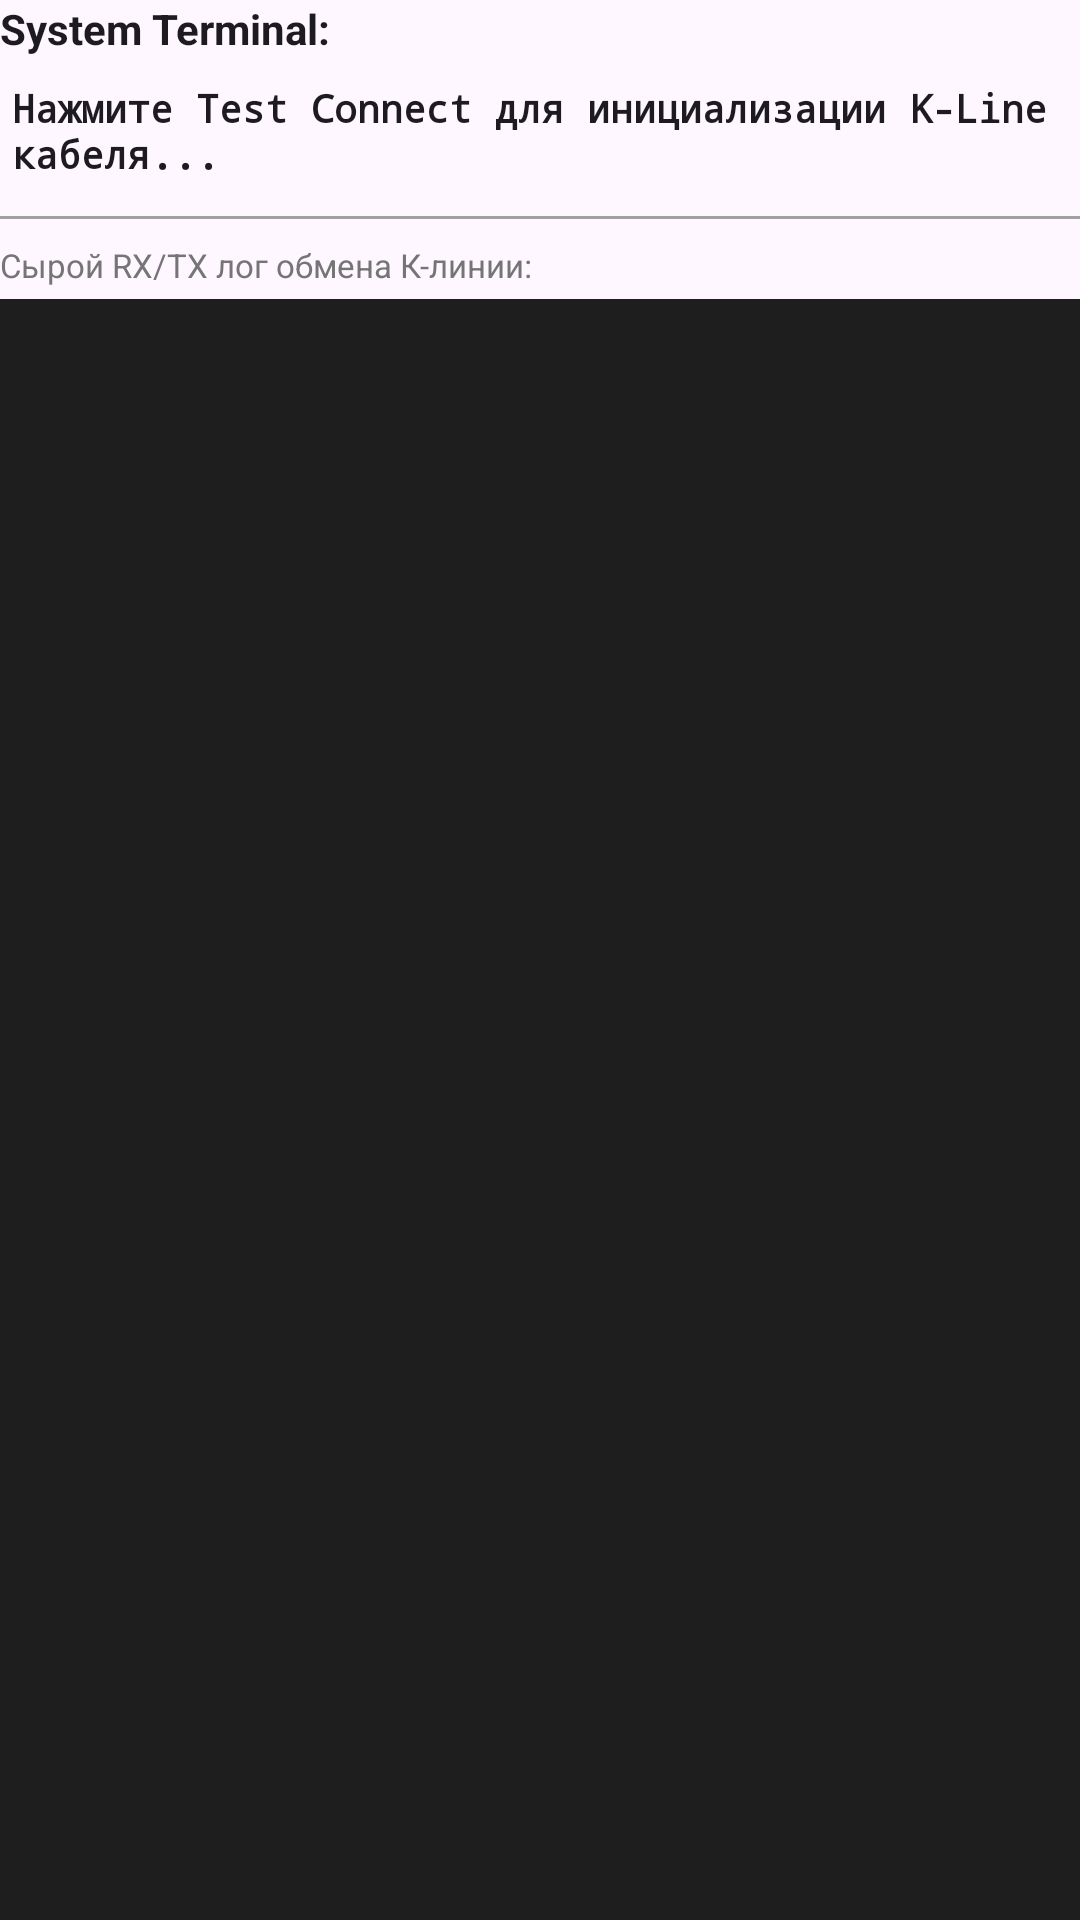

The Android layout XML behind this screen, and the referenced resources:
<!-- AndroidManifest.xml: application theme Theme.FreeSSM -->
<!-- res/layout/layout_diagnostic_codes.xml -->
<?xml version="1.0" encoding="utf-8"?>
<LinearLayout xmlns:android="http://schemas.android.com/apk/res/android"
    android:layout_width="match_parent"
    android:layout_height="match_parent"
    android:orientation="vertical">

    <TextView
        android:id="@+id/lblConsoleHeader"
        android:layout_width="match_parent"
        android:layout_height="wrap_content"
        android:text="System Terminal:"
        android:textColor="?android:attr/textColorPrimary"
        android:textSize="14sp"
        android:textStyle="bold"
        android:layout_marginBottom="4dp" />

    
    
    <TextView
        android:id="@+id/txtConsole"
        android:layout_width="match_parent"
        android:layout_height="wrap_content"
        android:text="Нажмите Test Connect для инициализации K-Line кабеля..."
        android:textColor="?android:attr/textColorPrimary"
        android:textSize="13sp"
        android:fontFamily="monospace"
        android:textStyle="bold"
        android:layout_marginBottom="8dp"
        android:padding="4dp" />

    <View
        android:layout_width="match_parent"
        android:layout_height="1dp"
        android:background="#A0A0A0"
        android:layout_marginBottom="8dp" />

    <TextView
        android:layout_width="match_parent"
        android:layout_height="wrap_content"
        android:text="Сырой RX/TX лог обмена К-линии:"
        android:textSize="11sp"
        android:textColor="#757575"
        android:layout_marginBottom="4dp" />

    
    <ScrollView
        android:layout_width="match_parent"
        android:layout_height="0dp"
        android:layout_weight="1"
        android:background="#1E1E1E"
        android:padding="6dp">

        <TextView
            android:id="@+id/txtDebugLogConsole"
            android:layout_width="match_parent"
            android:layout_height="wrap_content"
            android:fontFamily="monospace"
            android:textColor="#FFFFFF"
            android:textSize="12sp"
            android:text="" />
    </ScrollView>

    
    <LinearLayout
        android:id="@+id/layoutClearContainer"
        android:layout_width="match_parent"
        android:layout_height="55dp"
        android:orientation="horizontal"
        android:gravity="center_vertical"
        android:layout_marginTop="6dp"
        android:visibility="gone">

        <View
            android:layout_width="0dp"
            android:layout_height="wrap_content"
            android:layout_weight="1" />

        <Button
            android:id="@+id/btnClear"
            android:layout_width="160dp"
            android:layout_height="45dp"
            android:text="Clear Codes"
            android:backgroundTint="#D32F2F" />
    </LinearLayout>
</LinearLayout>
<!-- resources referenced by this layout -->
<resources>
  <style name="Theme.FreeSSM" parent="Base.Theme.FreeSSM" />
  <style name="Base.Theme.FreeSSM" parent="Theme.Material3.DayNight.NoActionBar">
          
          
      </style>
</resources>
